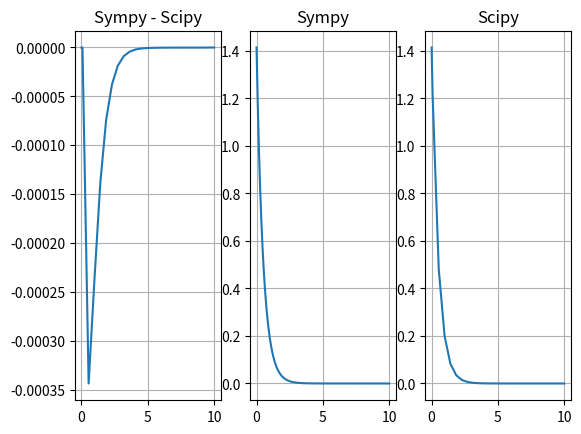

This figure's Python source:
import numpy as np
import matplotlib.pyplot as plt
from math import sqrt
from scipy.integrate import solve_ivp
from sympy import Function, dsolve, Eq, Derivative, symbols, lambdify



def func(x, y):
    return -2*y

############################################ SYMPY ############################################
x = symbols('x')
y = symbols('y', cls=Function)
s = dsolve(Eq(y(x).diff(x), - 2*y(x)), y(x), ics={y(0): np.sqrt(2)})
Y1 = lambdify(x, s.rhs, 'numpy')

print(str(s))

############################################ SCIPY ############################################
Y2 = solve_ivp(func, [0, 10], [sqrt(2)])


fig, (ax12, ax1, ax2) = plt.subplots(ncols=3)

ax12.plot(Y2.t, Y1(Y2.t) - Y2.y[0])
ax12.grid()
ax12.set_title('Sympy - Scipy')

x_span = np.linspace(0, 10, 1000)
ax1.plot(x_span, Y1(x_span), label=str(s.lhs) + ' = ' + str(s.rhs))
ax1.grid()
ax1.set_title('Sympy')

ax2.plot(Y2.t, Y2.y[0])
ax2.grid()
ax2.set_title('Scipy')

plt.savefig('result.png')
plt.show()
